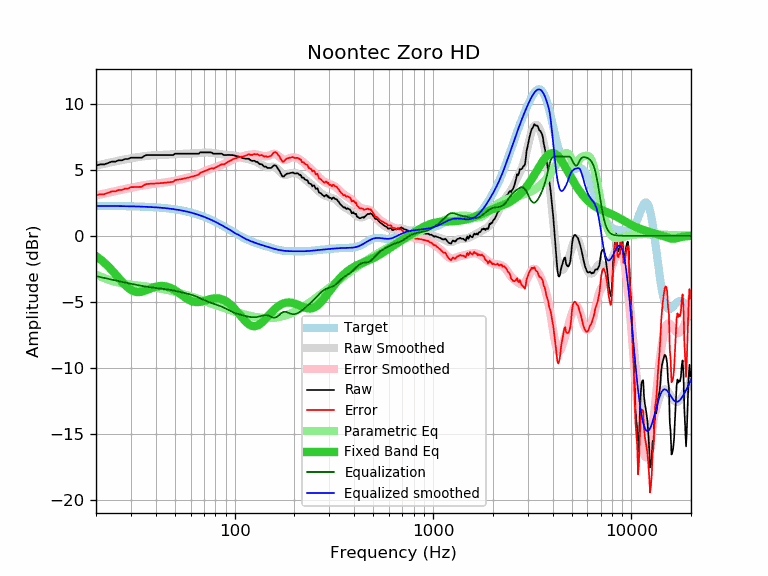

Source data for this figure (header and first rows):
frequency, raw, error, smoothed, error_smoothed, equalization, parametric_eq, equalized_raw, equalized_smoothed, target
20, 5.33, 3.06, 5.32, 3.05, -3.05, -1.54, 2.27, 2.26, 2.26
21, 5.41, 3.14, 5.39, 3.13, -3.13, -1.77, 2.28, 2.26, 2.26
22, 5.41, 3.15, 5.46, 3.19, -3.19, -2.03, 2.21, 2.26, 2.26
23, 5.52, 3.26, 5.52, 3.26, -3.26, -2.30, 2.26, 2.26, 2.26
24, 5.62, 3.36, 5.58, 3.32, -3.32, -2.59, 2.29, 2.26, 2.26
25, 5.62, 3.36, 5.64, 3.38, -3.38, -2.89, 2.23, 2.25, 2.25
26, 5.72, 3.47, 5.69, 3.44, -3.44, -3.19, 2.28, 2.25, 2.25
27, 5.72, 3.47, 5.74, 3.49, -3.49, -3.47, 2.22, 2.25, 2.25
28, 5.82, 3.57, 5.79, 3.54, -3.54, -3.72, 2.27, 2.24, 2.24
29, 5.82, 3.58, 5.83, 3.59, -3.59, -3.94, 2.22, 2.24, 2.24
30, 5.92, 3.68, 5.87, 3.64, -3.64, -4.10, 2.28, 2.23, 2.23
31, 5.92, 3.69, 5.91, 3.68, -3.68, -4.21, 2.24, 2.23, 2.23
32, 5.92, 3.69, 5.94, 3.72, -3.72, -4.26, 2.20, 2.22, 2.22
33, 5.92, 3.70, 5.98, 3.76, -3.76, -4.27, 2.16, 2.22, 2.22
34, 5.92, 3.71, 6.00, 3.80, -3.80, -4.24, 2.12, 2.21, 2.21
35, 6.05, 3.85, 6.03, 3.83, -3.83, -4.18, 2.22, 2.20, 2.20
36, 6.12, 3.92, 6.05, 3.86, -3.86, -4.12, 2.26, 2.19, 2.19
37, 6.12, 3.93, 6.07, 3.89, -3.89, -4.04, 2.23, 2.18, 2.18
38, 6.12, 3.94, 6.09, 3.91, -3.91, -3.97, 2.21, 2.18, 2.18
39, 6.12, 3.95, 6.10, 3.93, -3.93, -3.91, 2.18, 2.17, 2.17
40, 6.12, 3.96, 6.11, 3.95, -3.95, -3.86, 2.16, 2.15, 2.15
41, 6.12, 3.97, 6.12, 3.97, -3.97, -3.83, 2.14, 2.14, 2.14
42, 6.12, 3.99, 6.12, 3.99, -3.99, -3.81, 2.13, 2.13, 2.13
43, 6.12, 4.00, 6.13, 4.01, -4.01, -3.80, 2.11, 2.12, 2.12
44, 6.12, 4.01, 6.13, 4.03, -4.03, -3.81, 2.09, 2.10, 2.10
45, 6.12, 4.03, 6.13, 4.04, -4.04, -3.83, 2.07, 2.09, 2.09
46, 6.12, 4.04, 6.14, 4.07, -4.07, -3.87, 2.05, 2.07, 2.07
47, 6.12, 4.06, 6.15, 4.09, -4.09, -3.92, 2.03, 2.06, 2.06
48, 6.12, 4.08, 6.15, 4.11, -4.11, -3.98, 2.00, 2.04, 2.04
49, 6.12, 4.09, 6.16, 4.14, -4.14, -4.05, 1.98, 2.02, 2.02
50, 6.22, 4.21, 6.17, 4.17, -4.17, -4.13, 2.05, 2.00, 2.00
51, 6.22, 4.23, 6.18, 4.20, -4.20, -4.22, 2.02, 1.98, 1.98
52, 6.22, 4.25, 6.19, 4.23, -4.23, -4.31, 1.99, 1.96, 1.96
53, 6.22, 4.28, 6.20, 4.26, -4.26, -4.40, 1.96, 1.94, 1.94
54, 6.22, 4.30, 6.21, 4.29, -4.29, -4.49, 1.93, 1.92, 1.92
55, 6.22, 4.32, 6.21, 4.31, -4.31, -4.57, 1.90, 1.90, 1.90
56, 6.22, 4.35, 6.21, 4.34, -4.34, -4.66, 1.88, 1.87, 1.87
57, 6.22, 4.37, 6.22, 4.37, -4.37, -4.74, 1.85, 1.85, 1.85
58, 6.22, 4.40, 6.22, 4.40, -4.40, -4.81, 1.82, 1.82, 1.82
59, 6.22, 4.42, 6.22, 4.43, -4.43, -4.87, 1.79, 1.79, 1.79
60, 6.22, 4.45, 6.22, 4.46, -4.46, -4.92, 1.76, 1.76, 1.76
61, 6.22, 4.48, 6.22, 4.49, -4.49, -4.96, 1.73, 1.74, 1.74
62, 6.22, 4.51, 6.23, 4.52, -4.52, -4.99, 1.69, 1.71, 1.71
63, 6.22, 4.54, 6.24, 4.56, -4.56, -5.01, 1.66, 1.68, 1.68
64, 6.22, 4.57, 6.24, 4.60, -4.60, -5.02, 1.62, 1.64, 1.64
65, 6.22, 4.61, 6.25, 4.64, -4.64, -5.03, 1.57, 1.61, 1.61
66, 6.22, 4.64, 6.27, 4.69, -4.69, -5.02, 1.53, 1.58, 1.58
67, 6.32, 4.77, 6.28, 4.73, -4.73, -5.01, 1.59, 1.54, 1.54
68, 6.32, 4.81, 6.29, 4.78, -4.78, -4.99, 1.54, 1.51, 1.51
69, 6.32, 4.84, 6.30, 4.82, -4.82, -4.97, 1.50, 1.47, 1.47
70, 6.32, 4.88, 6.30, 4.86, -4.86, -4.94, 1.45, 1.44, 1.44
71, 6.32, 4.91, 6.31, 4.91, -4.91, -4.91, 1.41, 1.40, 1.40
72, 6.32, 4.95, 6.31, 4.94, -4.94, -4.88, 1.37, 1.37, 1.37
73, 6.32, 4.99, 6.31, 4.98, -4.98, -4.86, 1.34, 1.33, 1.33
74, 6.32, 5.03, 6.30, 5.02, -5.02, -4.83, 1.30, 1.29, 1.29
75, 6.32, 5.07, 6.30, 5.05, -5.05, -4.81, 1.27, 1.25, 1.25
76, 6.32, 5.11, 6.29, 5.08, -5.08, -4.79, 1.24, 1.21, 1.21
77, 6.29, 5.12, 6.28, 5.11, -5.11, -4.77, 1.18, 1.17, 1.17
78, 6.22, 5.09, 6.27, 5.14, -5.14, -4.75, 1.08, 1.13, 1.13
79, 6.22, 5.13, 6.25, 5.16, -5.16, -4.74, 1.05, 1.09, 1.09
... 553 more rows
